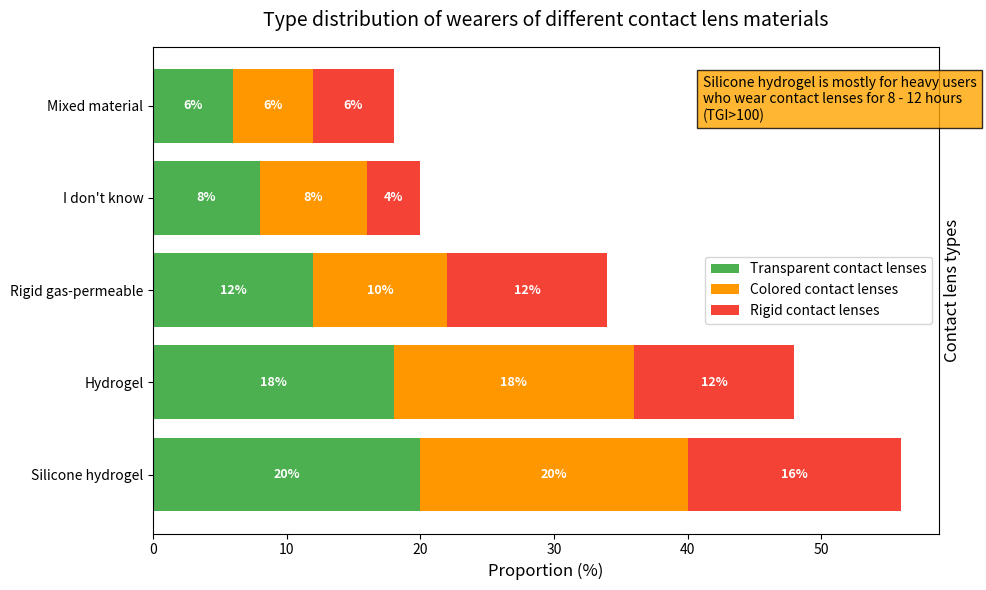

Python code for this plot:
import matplotlib.pyplot as plt
import numpy as np

# Category names
categories = ["Silicone hydrogel", "Hydrogel", "Rigid gas-permeable", "Mixed material", "I don't know"]
# Proportion data of each category corresponding to different types of contact lenses
data = np.array([
    [20, 20, 16],
    [18, 18, 12],
    [12, 10, 12],
    [6, 6, 6],
    [8, 8, 4]
])

# Calculate the total value of each category
total_values = data.sum(axis=1)

# Sort according to the total value (descending order)
sorted_indices = np.argsort(total_values)[::-1]

# Rearrange categories and data
categories = [categories[i] for i in sorted_indices]
data = data[sorted_indices]

# Transpose the data so that each column corresponds to a type of contact lens
data = data.T

# Labels and corresponding colors for different types of contact lenses
labels = ["Transparent contact lenses", "Colored contact lenses", "Rigid contact lenses"]
colors = ["#4CAF50", "#FF9800", "#F44336"]  

# Create a chart
fig, ax = plt.subplots(figsize=(10, 6))  # Increase the width appropriately to accommodate labels

# Draw a stacked bar chart
bottom = np.zeros(len(categories))
for i in range(len(labels)):
    bars = ax.barh(categories, data[i], left=bottom, color=colors[i], label=labels[i])
    
    # Add data labels to each bar
    for bar, value in zip(bars, data[i]):
        if value > 0:  # Only display non-zero values
            ax.text(
                bar.get_x() + bar.get_width()/2,  # x position: center of the bar
                bar.get_y() + bar.get_height()/2, # y position: center of the bar
                f"{value}%",                      # Display the value and percentage sign
                ha='center', va='center',         # Horizontally and vertically centered
                color='white', fontweight='bold', # White text, bold
                fontsize=9                        # Font size
            )
    
    bottom += data[i]

# Add annotation text (adjust the position to avoid covering labels)
annotation_text = "Silicone hydrogel is mostly for heavy users\nwho wear contact lenses for 8 - 12 hours\n(TGI>100)"
ax.text(0.7, 0.85, annotation_text, transform=ax.transAxes,
        bbox=dict(facecolor='orange', alpha=0.8), fontsize=10)

# Set chart attributes
ax.yaxis.set_label_position("right")
ax.set_ylabel("Contact lens types", fontsize=12)
ax.set_xlabel("Proportion (%)", fontsize=12)
ax.set_title("Type distribution of wearers of different contact lens materials", fontsize=14, pad=15)
ax.legend(loc='center right')  # Adjust the legend position
plt.tight_layout()
plt.show()
